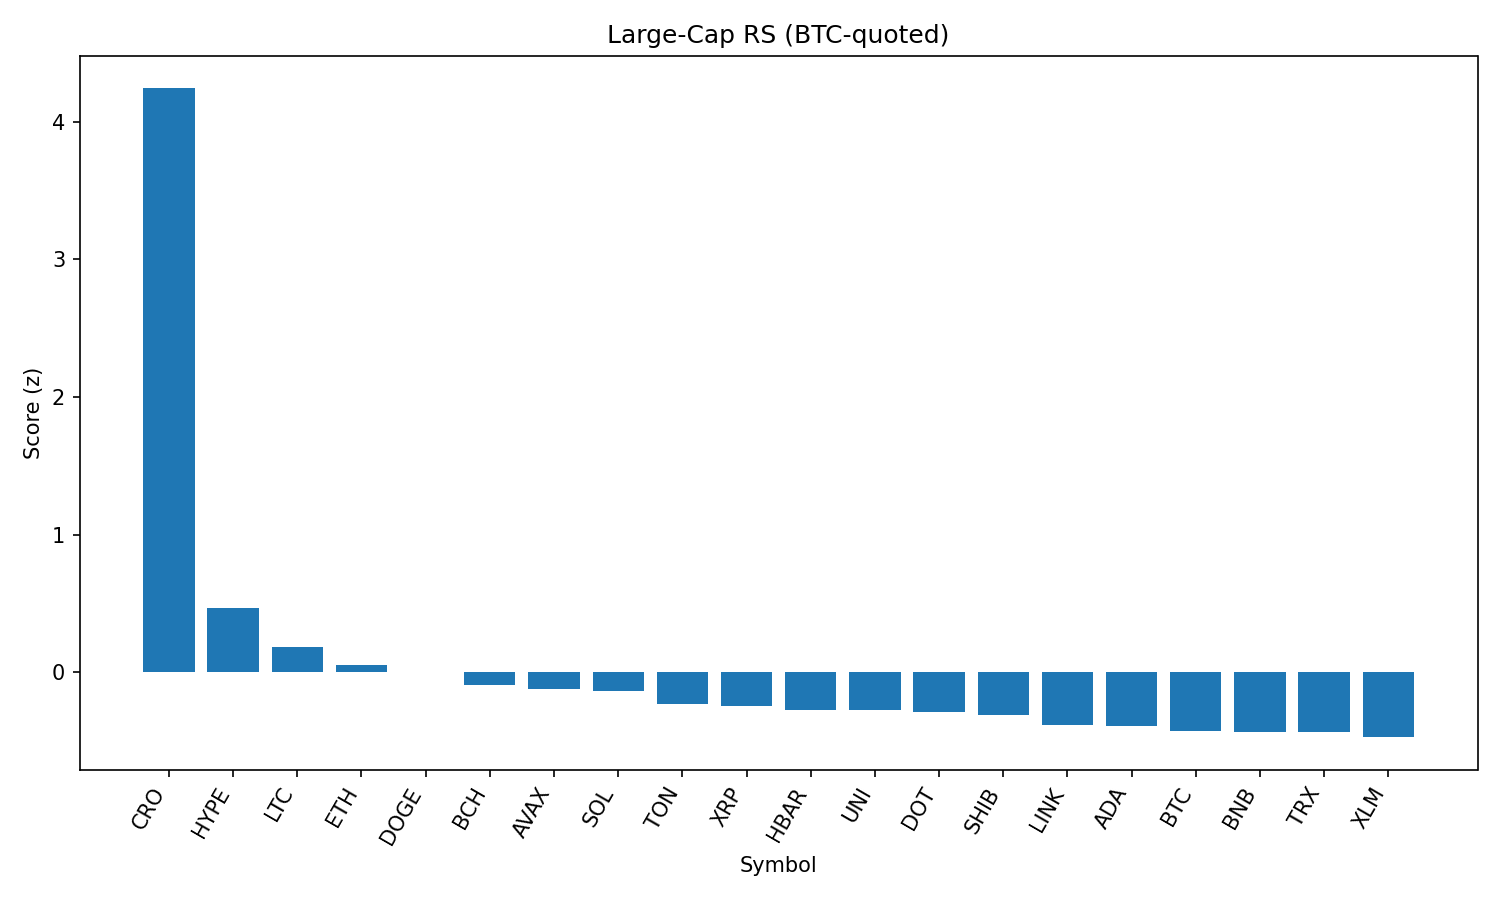

Source data for this figure (header and first rows):
rank, name, symbol, price_btc, price_usd, pct_1h_btc, pct_24h_btc, pct_7d_btc, market_cap_rank, market_cap_usd, volume_usd, score
1, Cronos, CRO, 2.02e-06, 0.2252, 5.329, 39.37, 62.15, 29, 7561206479, 880870815, 4.241
2, Hyperliquid, HYPE, 0.0004574, 51.01, 0.4789, 10.77, 24.58, 13, 17039218950, 517353631, 0.4655
3, Litecoin, LTC, 0.00104, 116, 1.053, 3.764, 3.545, 25, 8830396379, 589219285, 0.1826
4, Ethereum, ETH, 0.04157, 4636, 0.415, 3.214, 14.01, 2, 559786126843, 40760686553, 0.05185
5, Dogecoin, DOGE, 2e-06, 0.2226, 0.5416, 3.879, 6.512, 9, 33554014374, 2115672721, -0.0005897
6, Bitcoin Cash, BCH, 0.005024, 560.2, 0.5648, 2.419, 3.176, 21, 11170063383, 306806144, -0.09397
7, Avalanche, AVAX, 0.0002201, 24.54, 0.2813, 3.046, 9.466, 22, 10361091528, 602654870, -0.1204
8, Solana, SOL, 0.001829, 203.9, -0.2979, 6.854, 15.01, 6, 110249700298, 8772461552, -0.1331
9, Toncoin, TON, 2.875e-05, 3.21, 0.515, 0.3917, 0.7905, 27, 8233687482, 153628692, -0.2294
10, XRP, XRP, 2.708e-05, 3.02, 0.1291, 2.339, 6.151, 3, 179567612326, 6576970439, -0.2421
11, Hedera, HBAR, 2.17e-06, 0.2424, 0.1779, 1.729, 5.124, 23, 10279960406, 259093429, -0.2717
12, Uniswap, UNI, 9.027e-05, 10.06, 0.2867, 1.655, 0.8885, 34, 6044024838, 449745353, -0.2743
13, Polkadot, DOT, 3.513e-05, 3.92, 0.1318, 1.658, 5.598, 35, 5961566199, 232603787, -0.2897
14, Shiba Inu, SHIB, 1.12969e-10, 1.26e-05, 0.06677, 2.078, 4.879, 30, 7421913763, 200535808, -0.3085
15, Chainlink, LINK, 0.000219, 24.42, -0.1247, 3.111, 1.731, 14, 16565699237, 1675344375, -0.3812
16, Cardano, ADA, 7.82e-06, 0.872, -0.1018, 2.044, 4.103, 11, 31795943826, 1603881367, -0.39
17, Bitcoin, BTC, 1.0, 111470, 0.0, 0.0, 0.0, 1, 2220101517039, 40003379106, -0.4255
18, BNB, BNB, 0.007744, 863.4, -0.128, 1.031, 5.343, 5, 120272075688, 1353562708, -0.4312
19, TRON, TRX, 3.15e-06, 0.351, -0.0273, 0.5685, 2.757, 10, 33231611107, 1101173740, -0.4363
20, Stellar, XLM, 3.51e-06, 0.3913, 0.09863, -0.8449, 0.1665, 18, 12273201389, 373451313, -0.4718
21, Sui, SUI, 3.121e-05, 3.48, -0.1686, 0.8022, 1.644, 19, 12230827847, 1282161046, -0.5006
